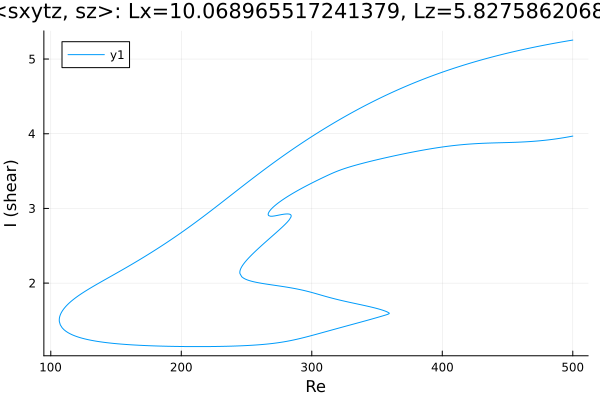

The file beside this chart, header and first rows:
Re, shear
500.0, 3.969
499, 3.965
497.6, 3.961
496.2, 3.956
494.8, 3.952
493.3, 3.948
491.9, 3.944
490.5, 3.94
489.1, 3.936
487.7, 3.933
486.3, 3.929
484.9, 3.926
483.4, 3.923
482, 3.92
480.6, 3.917
479.2, 3.914
477.8, 3.911
476.4, 3.909
475, 3.906
473.5, 3.904
472.1, 3.902
470.7, 3.9
469.3, 3.898
467.9, 3.896
466.5, 3.895
465.1, 3.893
463.6, 3.892
462.2, 3.89
460.8, 3.889
459.4, 3.888
458, 3.887
456.6, 3.886
455.2, 3.885
453.8, 3.884
452.3, 3.883
450.9, 3.883
449.5, 3.882
448.1, 3.881
446.7, 3.881
446.1, 3.88
444.7, 3.88
443.3, 3.879
441.9, 3.878
440.4, 3.878
439, 3.877
437.6, 3.876
436.2, 3.875
434.8, 3.875
433.4, 3.874
432, 3.873
430.5, 3.872
429.1, 3.87
427.7, 3.869
426.3, 3.868
424.9, 3.866
423.5, 3.865
422.1, 3.863
420.6, 3.862
419.2, 3.86
417.8, 3.858
... 926 more rows
